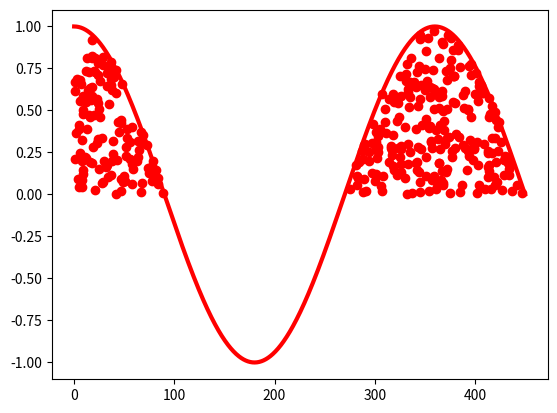

This chart was generated by the following Python code:
import numpy as np
import matplotlib.pyplot as plt

n = 1000
x = np.linspace(0, 450, n)
y = np.cos(np.deg2rad(x))

x_random = np.random.rand(n) * 450
y_random = np.random.rand(n)

under_filter = y_random < np.cos(np.deg2rad(x_random))

# plt.scatter(x_random, y_random, color="black")
plt.scatter(x_random[under_filter], y_random[under_filter], color="red")
plt.plot(x, y, "r-", linewidth=3)
plt.show()
print(len(x_random[under_filter]) * 450 / n)
